4-way image classification set "images" from GitHub (mgatlin3-gtri/FT); label vocabulary: diarrhea, farts, pee, poop.

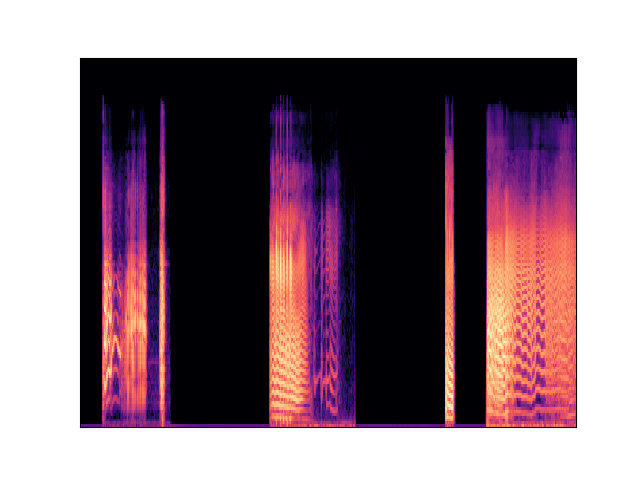
Label: farts

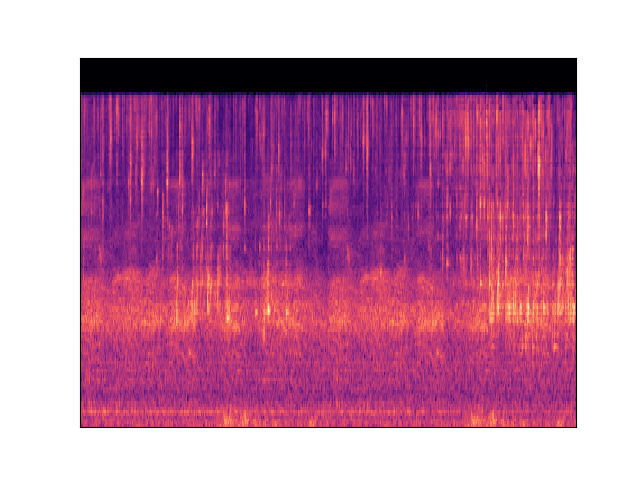
Label: pee

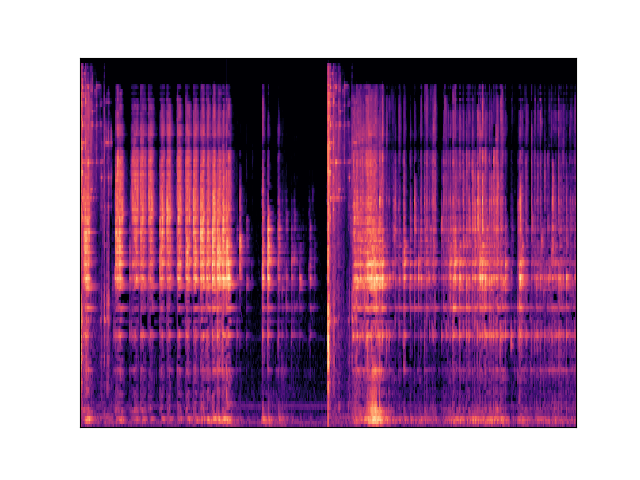
Label: diarrhea

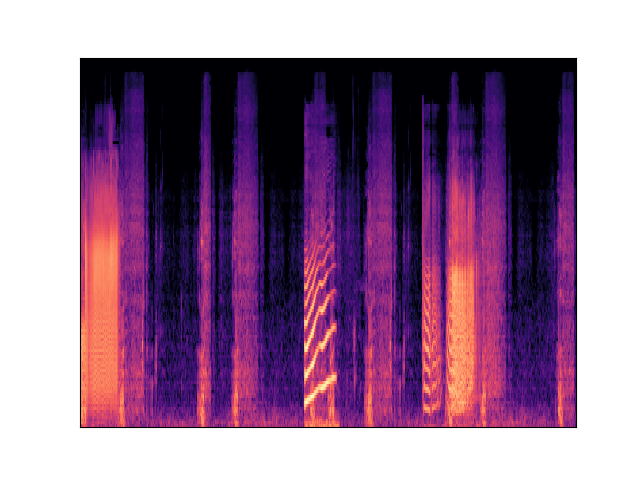
Label: farts

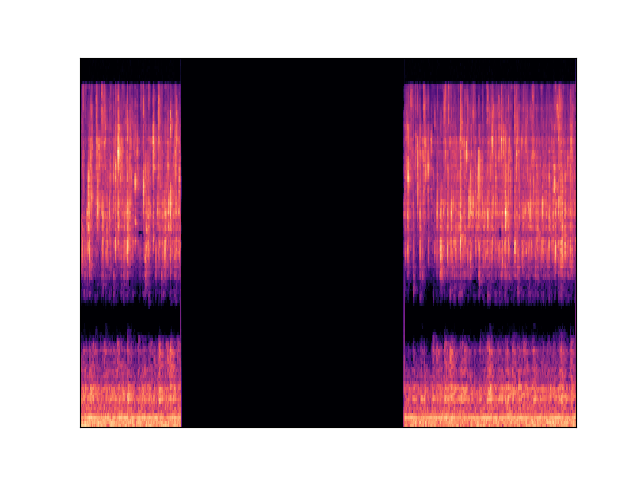
Label: pee

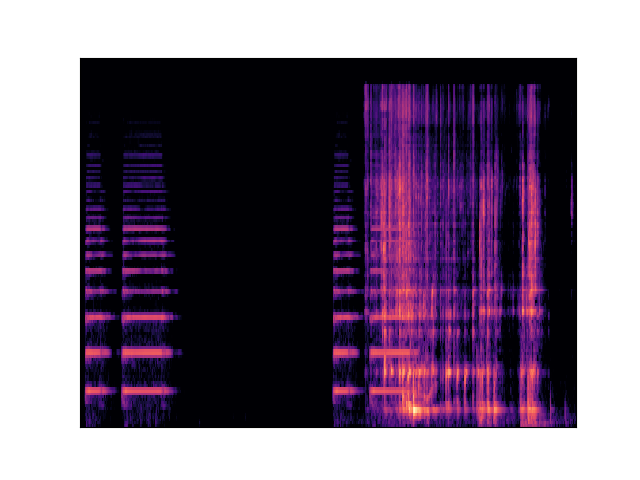
Label: diarrhea
